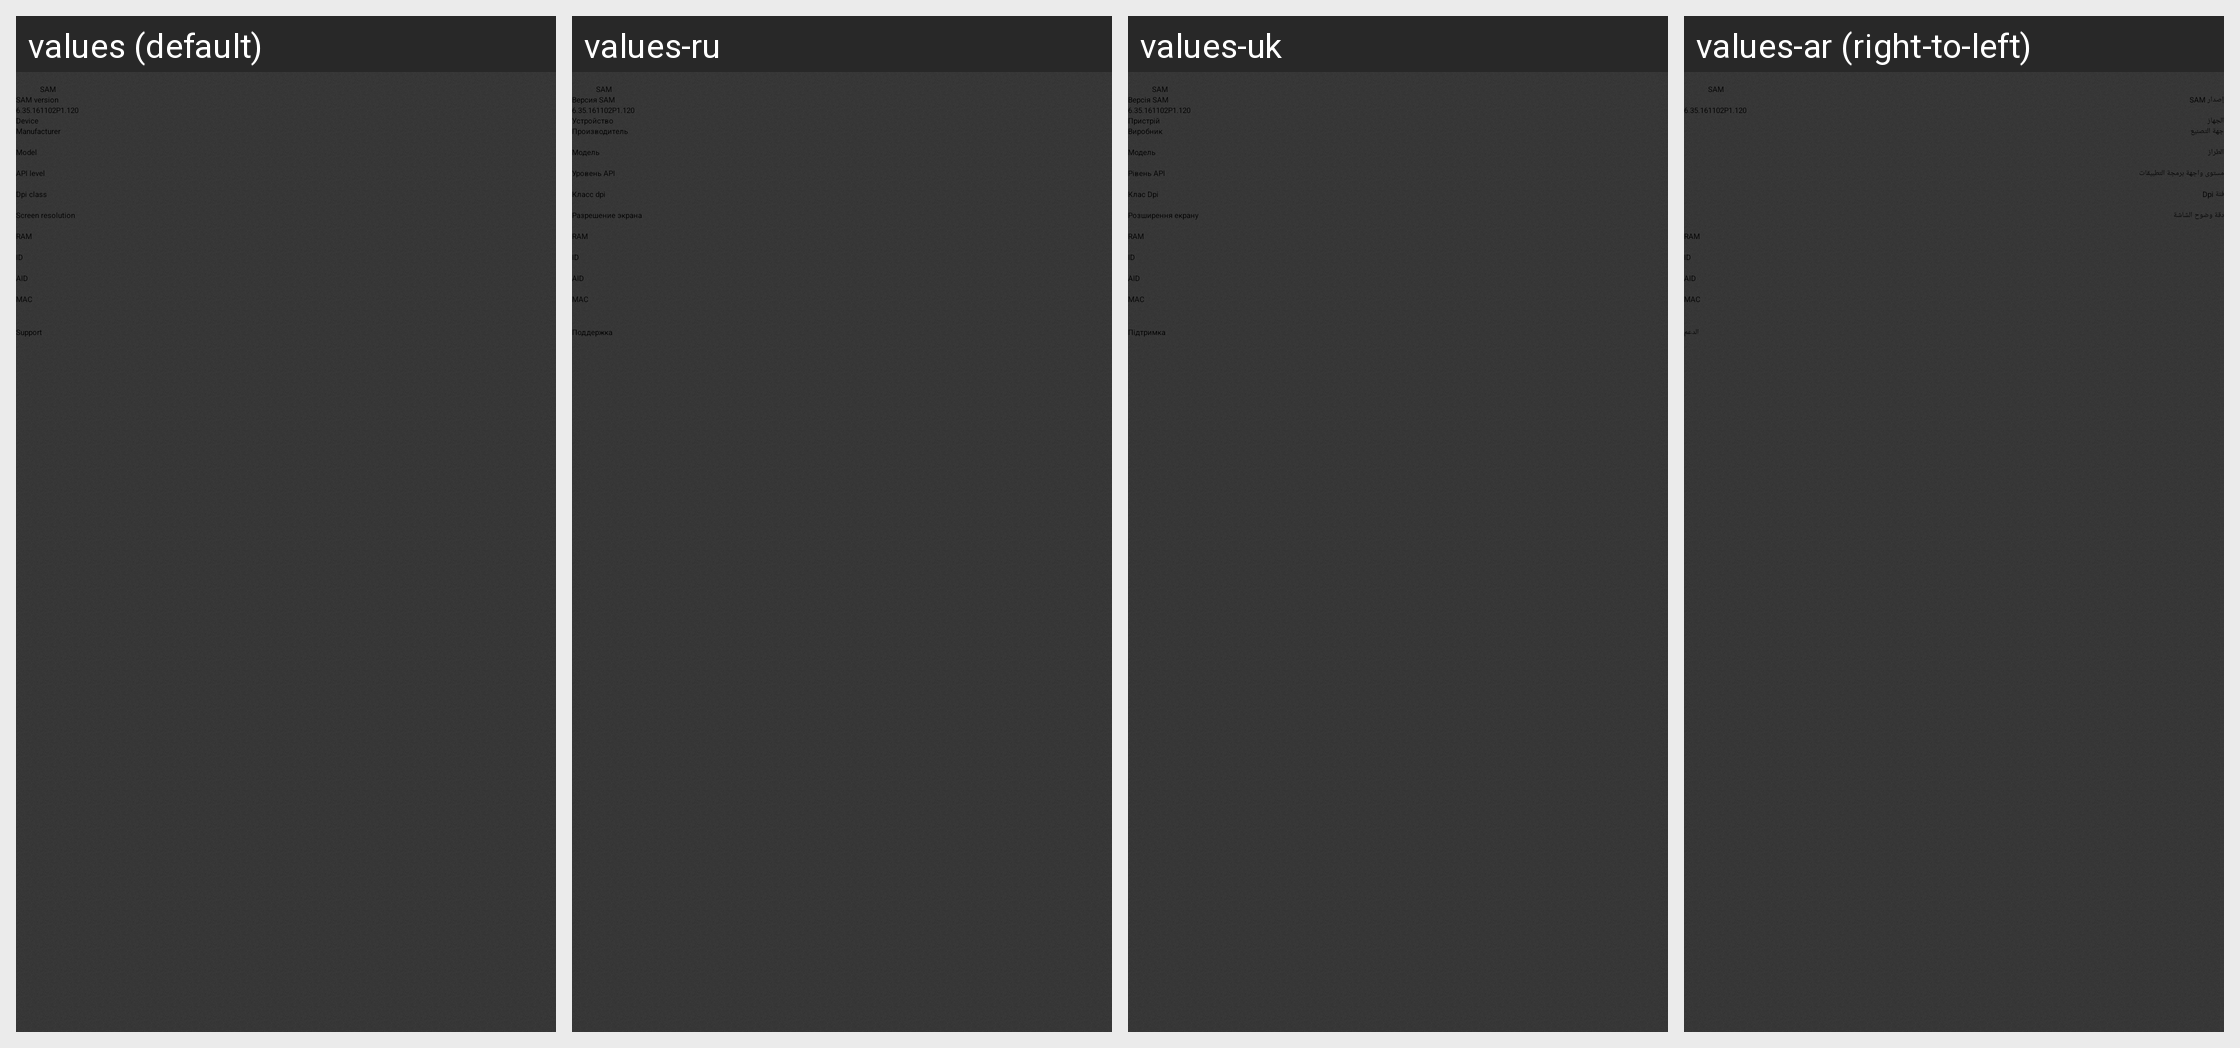

Translations of the strings shown on this Android screen, per locale in the grid:
Android screen res/layout/activity_about.xml rendered under 4 locales, left to right: values (default), values-ru, values-uk, values-ar (right-to-left). Device: Nexus 5 (rendered at 1080×1920; each locale shown at half size, 540×960, under a caption strip naming it); theme Theme.Slideme.Dark.
Other locales in the repository, not shown: values-af, values-am, values-bg, values-ca, values-cs, values-da, values-de, values-el, values-en-rIN, values-es, values-es-rUS, values-et-rEE, values-fa, values-fi, values-fr, values-fr-rCA, values-hi, values-hr, values-hu, values-hy-rAM, values-id, values-in, values-it, values-iw, values-ja, values-ka-rGE, values-km-rKH, values-kn-rIN, values-ko, values-lo-rLA, values-lt, values-lv, values-mn-rMN, values-ms-rMY, values-my-rMM, values-nb, values-nl, values-no, values-pl, values-pt, values-pt-rBR, values-pt-rPT, values-ro, values-sk, values-sl, values-sr, values-sv, values-sw, values-th, values-tl, values-tr, values-vi, values-zh-rCN, values-zh-rHK, values-zh-rTW, values-zu.
Strings drawn on this screen, with the default value and each locale's value (text and hints the layout hard-codes, and strings that could not be matched under every locale, appear in the picture but are not listed):

sam
  values: SAM
  values-ru: SAM
  values-uk: SAM
  values-ar: SAM

sam_version_title
  values: SAM version
  values-ru: Версия SAM
  values-uk: Версія SAM
  values-ar: إصدار SAM

sam_version
  values: 6.35.161102P1.120
  values-ru: 6.35.161102P1.120  [not translated; the default value is used]
  values-uk: 6.35.161102P1.120  [not translated; the default value is used]
  values-ar: 6.35.161102P1.120  [not translated; the default value is used]

sysinfo_title_device
  values: Device
  values-ru: Устройство
  values-uk: Пристрій
  values-ar: الجهاز

manufacturer
  values: Manufacturer
  values-ru: Производитель
  values-uk: Виробник
  values-ar: جهة التصنيع

model
  values: Model
  values-ru: Модель
  values-uk: Модель
  values-ar: الطراز

API_level
  values: API level
  values-ru: Уровень API
  values-uk: Рівень API
  values-ar: مستوى واجهة برمجة التطبيقات

dpiclass
  values: Dpi class
  values-ru: Класс dpi
  values-uk: Клас Dpi
  values-ar: فئة Dpi

resolution
  values: Screen resolution
  values-ru: Разрешение экрана
  values-uk: Розширення екрану
  values-ar: دقة وضوح الشاشة

ram
  values: RAM
  values-ru: RAM  [not translated; the default value is used]
  values-uk: RAM  [not translated; the default value is used]
  values-ar: RAM  [not translated; the default value is used]

support
  values: Support
  values-ru: Поддержка
  values-uk: Підтримка
  values-ar: الدعم
